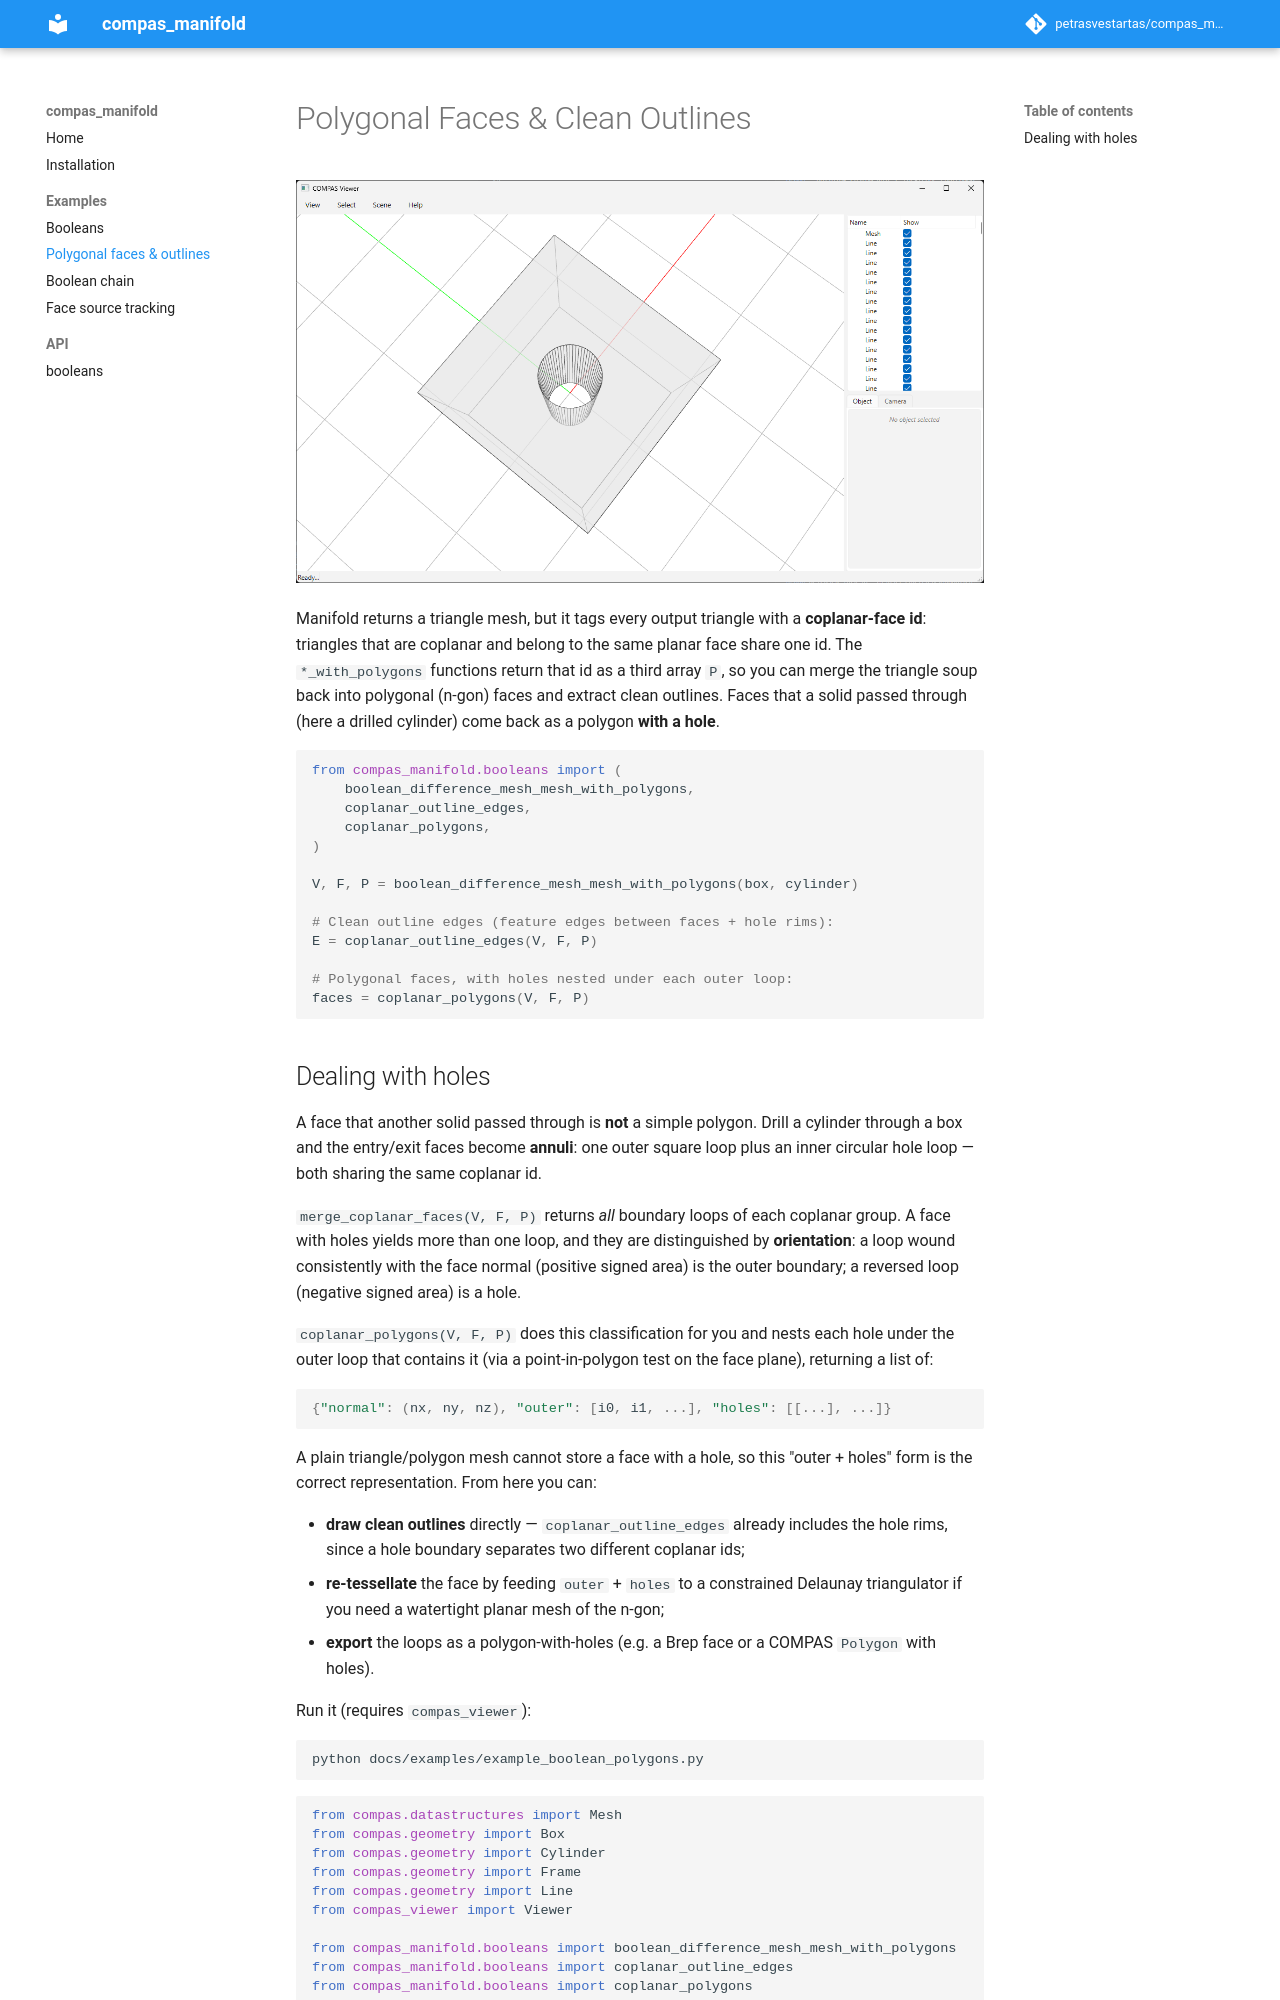

repository: petrasvestartas/compas_manifold · page: examples/example_boolean_polygons/index.html · generator: mkdocs

# Polygonal Faces & Clean Outlines

![Polygonal faces and outlines](../assets/images/example_boolean_polygons.png)

Manifold returns a triangle mesh, but it tags every output triangle with a
**coplanar-face id**: triangles that are coplanar and belong to the same planar
face share one id. The `*_with_polygons` functions return that id as a third
array `P`, so you can merge the triangle soup back into polygonal (n-gon) faces
and extract clean outlines. Faces that a solid passed through (here a drilled
cylinder) come back as a polygon **with a hole**.

```python
from compas_manifold.booleans import (
    boolean_difference_mesh_mesh_with_polygons,
    coplanar_outline_edges,
    coplanar_polygons,
)

V, F, P = boolean_difference_mesh_mesh_with_polygons(box, cylinder)

# Clean outline edges (feature edges between faces + hole rims):
E = coplanar_outline_edges(V, F, P)

# Polygonal faces, with holes nested under each outer loop:
faces = coplanar_polygons(V, F, P)
```
